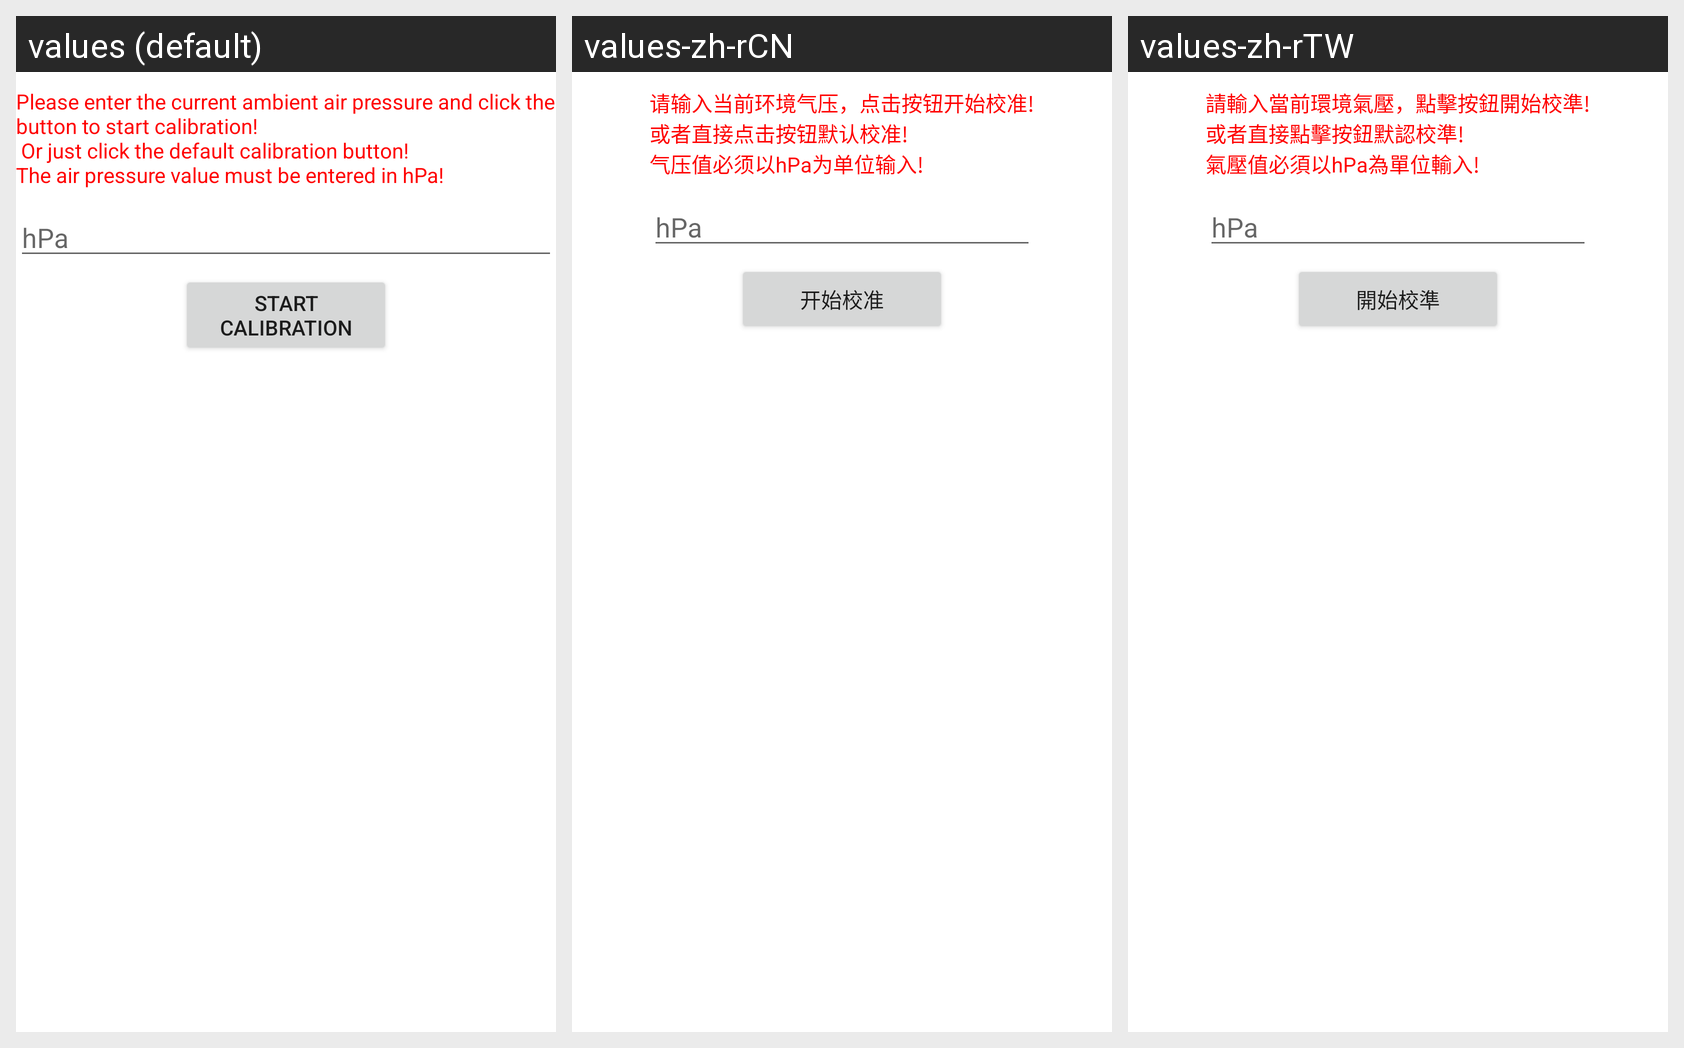

Locale-by-locale string values for the Android screen shown in this grid:
Android screen res/layout/sensor_pressure_calibration.xml rendered under 3 locales, left to right: values (default), values-zh-rCN, values-zh-rTW. Device: Nexus 5 (rendered at 1080×1920; each locale shown at half size, 540×960, under a caption strip naming it); theme Theme.MaterialComponents.DayNight.NoActionBar.
Strings drawn on this screen, with the default value and each locale's value (text and hints the layout hard-codes, and strings that could not be matched under every locale, appear in the picture but are not listed):

pressure_sensor_calibration_tips
  values: Please enter the current ambient air pressure and click the button to start calibration!
       Or just click the default calibration button!
      The air pressure value must be entered in hPa!
  values-zh-rCN: 请输入当前环境气压，点击按钮开始校准!
      或者直接点击按钮默认校准!
      气压值必须以hPa为单位输入!
  values-zh-rTW: 請輸入當前環境氣壓，點擊按鈕開始校準!
      或者直接點擊按鈕默認校準!
      氣壓值必須以hPa為單位輸入!

pressure_sensor_value_unit_tips
  values: hPa
  values-zh-rCN: hPa  [not translated; the default value is used]
  values-zh-rTW: hPa  [not translated; the default value is used]

start_pressure_calibration
  values: Start calibration
  values-zh-rCN: 开始校准
  values-zh-rTW: 開始校準
